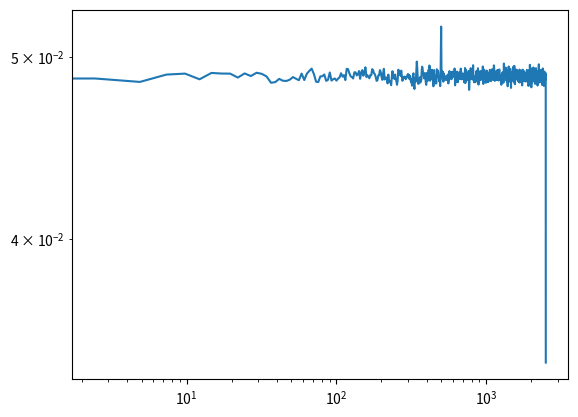

This chart was generated by the following Python code:
import numpy as np
import matplotlib.pyplot as plt
import matplotlib.mlab as mlab
import scipy.stats as sp

nmc = 10000

out_list = []
for n in range(nmc):

    cdat = np.random.randn(2**11)

    xx = np.arange(2**11)
    cdat += 0.02*np.sin( 2*np.pi*(xx*0.1 + np.random.rand()) )

    cpsd, freqs = mlab.psd(cdat, Fs = 5000, NFFT = 2**11) 

    # plt.figure()
    # plt.loglog(freqs, cpsd)
    # plt.show()

    if(n == 0):
        tot_psd = cpsd
    else:
        tot_psd += cpsd

tot_psd = tot_psd/n

plt.figure()
plt.loglog(freqs, np.sqrt(tot_psd)*5000./2**11)
plt.show()

#hh, be = np.histogram( np.sqrt(out_list), bins=50)

#bc = be[:-1] + np.diff(be)/2.

#cc = sp.chi.pdf(bc, nmc)
#cc *= np.max(hh)/np.max(cc)

#plt.figure()
#plt.step(be[:-1], hh, where='post')
#plt.plot(bc, cc, 'r')
#plt.show()
